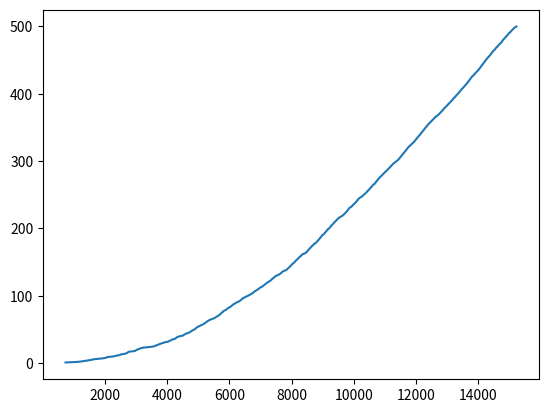

The matplotlib source for this figure: (Note: this script raises an exception after producing the figure.)
import numpy as np
import matplotlib.pyplot as plt

# 这个不对的原因是每个episode结束的条件错了，应该判断当前state是不是terminal state，如果是的话，就要break了，这个state的所有Q值都不会被更新，和初始值一样的，如果next_state是terminal_state的话，根据q值选择next_action，相当于随机选择一个更新当前state的q值。然后接下来就要break了。
# 风速搞错了，风速是平行于x轴，垂直于y轴的，跟y值有关，我用了x值。注意，这里的x轴，y轴不是数学上的，用的是数组，
# 第一维我叫做x轴，第二维叫做y轴
# 当在state s处，如果不同a的q值一样的时候，从中随机选择一个。

class Sarsa(object):
    def __init__(self, alpha=0.5, epsilon=0.1, gamma=1.0):
        self.alpha = alpha
        self.epsilon = epsilon
        self.gamma = gamma

        self.start_state = [3, 0]
        self.goal_state = [3, 7]

        self.windy = [0, 0, 0, 1, 1, 1, 2, 2, 1, 0]
        self.ACTIONS = [(1, 0), (-1, 0), (0, -1), (0, 1)]

        self.action_dim = len(self.ACTIONS)
        self.x_dim = 7
        self.y_dim = 10

        self.action_values = np.zeros((self.x_dim, self.y_dim, self.action_dim))

    def sarsa(self):
        episodes = 500
        steps_list = []

        for i in range(episodes):
            steps = 0
            self.state = self.start_state
            action_index = self.epsilon_greedy_policy(self.state)

            while True:
                next_state, reward = self.step(action_index)
                next_action_index = self.epsilon_greedy_policy(next_state)
                # update state action value
                self.action_values[self.state[0]][self.state[1]][action_index] += self.alpha*(reward + self.gamma * self.action_values[next_state[0]][next_state[1]][next_action_index] - self.action_values[self.state[0]][self.state[1]][action_index])

                # move to next time step
                # 不能放这里啊，放这里是啥意思，错了啊，如果放在这里，在step中已经到terminal了，还在往下一步走。
#                 if self.state == self.goal_state:
#                     break
                self.state = next_state
                action_index = next_action_index
                steps += 1
                if self.state == self.goal_state:
                    break

            steps_list.append(steps)
            print(steps)

        steps_list = np.add.accumulate(steps_list)
        self.show(steps_list)
    
    def step(self, action):
        reward = -1
        action = self.ACTIONS[action]
        state = [self.state[0] + action[0] - self.windy[self.state[1]], self.state[1] + action[1]]
        state = self.check_boundary(state)
        return state, reward

    def epsilon_greedy_policy(self, state):
        if np.random.binomial(1, self.epsilon):
            action = np.random.choice(self.action_dim)
        else:
            q_values = self.action_values[state[0], state[1], :]
            action = np.random.choice([a for a, v in enumerate(q_values) if v == np.max(q_values)])
        return action

    def check_boundary(self, state):
        x, y = state[0], state[1]
        if state[0] < 0:
            x = 0
        if state[0] > self.x_dim - 1:
            x = self.x_dim - 1
        if state[1] < 0:
            y = 0
        if state[1] > self.y_dim - 1:
            y = self.y_dim - 1
        return [x, y]
        
    def show(self, steps_list):
        plt.figure()
        plt.plot(steps_list, range(1, len(steps_list) + 1))
        plt.savefig("./images/example_6_5.png")
        plt.close()
    

if __name__ == "__main__":
    sarsa = Sarsa()
    sarsa.sarsa()

